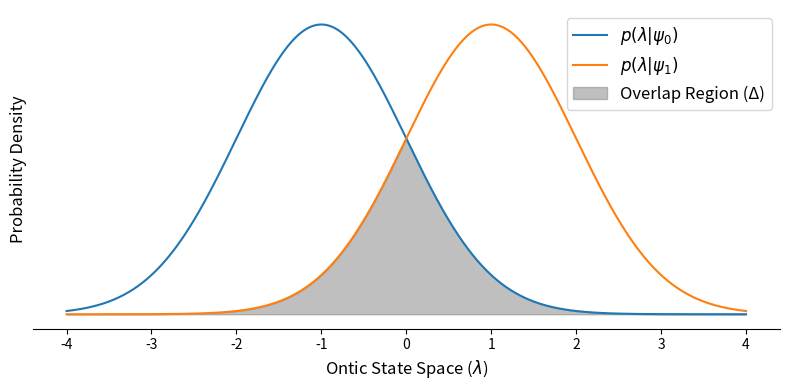

Write the Python code that produced this figure. (Note: this script raises an exception after producing the figure.)
%matplotlib inline

import matplotlib.pyplot as plt
import numpy as np
from scipy.stats import norm

fig, ax = plt.subplots(figsize=(8, 4), dpi=100)
lambda_space = np.linspace(-4, 4, 1000)
dist_0 = norm(loc=-1, scale=1)
dist_1 = norm(loc=1, scale=1)
p_lambda_0 = dist_0.pdf(lambda_space)
p_lambda_1 = dist_1.pdf(lambda_space)
ax.plot(lambda_space, p_lambda_0, label=r"$p(\lambda | \psi_0)$")
ax.plot(lambda_space, p_lambda_1, label=r"$p(\lambda | \psi_1)$")
ax.fill_between(
    lambda_space,
    np.minimum(p_lambda_0, p_lambda_1),
    color="gray",
    alpha=0.5,
    label="Overlap Region (Δ)",
)
ax.set_xlabel(r"Ontic State Space ($\lambda$)", fontsize=12)
ax.set_ylabel(r"Probability Density", fontsize=12)
ax.set_yticks([])
ax.legend(fontsize=12)
ax.spines["top"].set_visible(False)
ax.spines["right"].set_visible(False)
ax.spines["left"].set_visible(False)
plt.tight_layout()

import numpy as np

from toqito.matrices import standard_basis
from toqito.matrix_ops import tensor
from toqito.state_props import is_antidistinguishable

# Define the single-qubit states |0> and |+>.
e_0, e_1 = standard_basis(2)
state_0 = e_0
state_plus = (e_0 + e_1) / np.sqrt(2)

# Construct the four 2-qubit product states from the PBR paper's simple example.
psi_00 = tensor(state_0, state_0)
psi_0_plus = tensor(state_0, state_plus)
psi_plus_0 = tensor(state_plus, state_0)
psi_plus_plus = tensor(state_plus, state_plus)

pbr_states = [psi_00, psi_0_plus, psi_plus_0, psi_plus_plus]

# Check if this set of states is antidistinguishable.
is_ad = is_antidistinguishable(pbr_states)

print(f"Are the four PBR states antidistinguishable? {is_ad}")

from toqito.states import pusey_barrett_rudolph

# Generate states for n=2 systems and theta = pi/3
general_pbr_states = pusey_barrett_rudolph(n=2, theta=np.pi / 3)

is_ad_general = is_antidistinguishable(general_pbr_states)

print(f"\nAre the four general PBR states (n=2, theta=pi/3) antidistinguishable? {is_ad_general}")